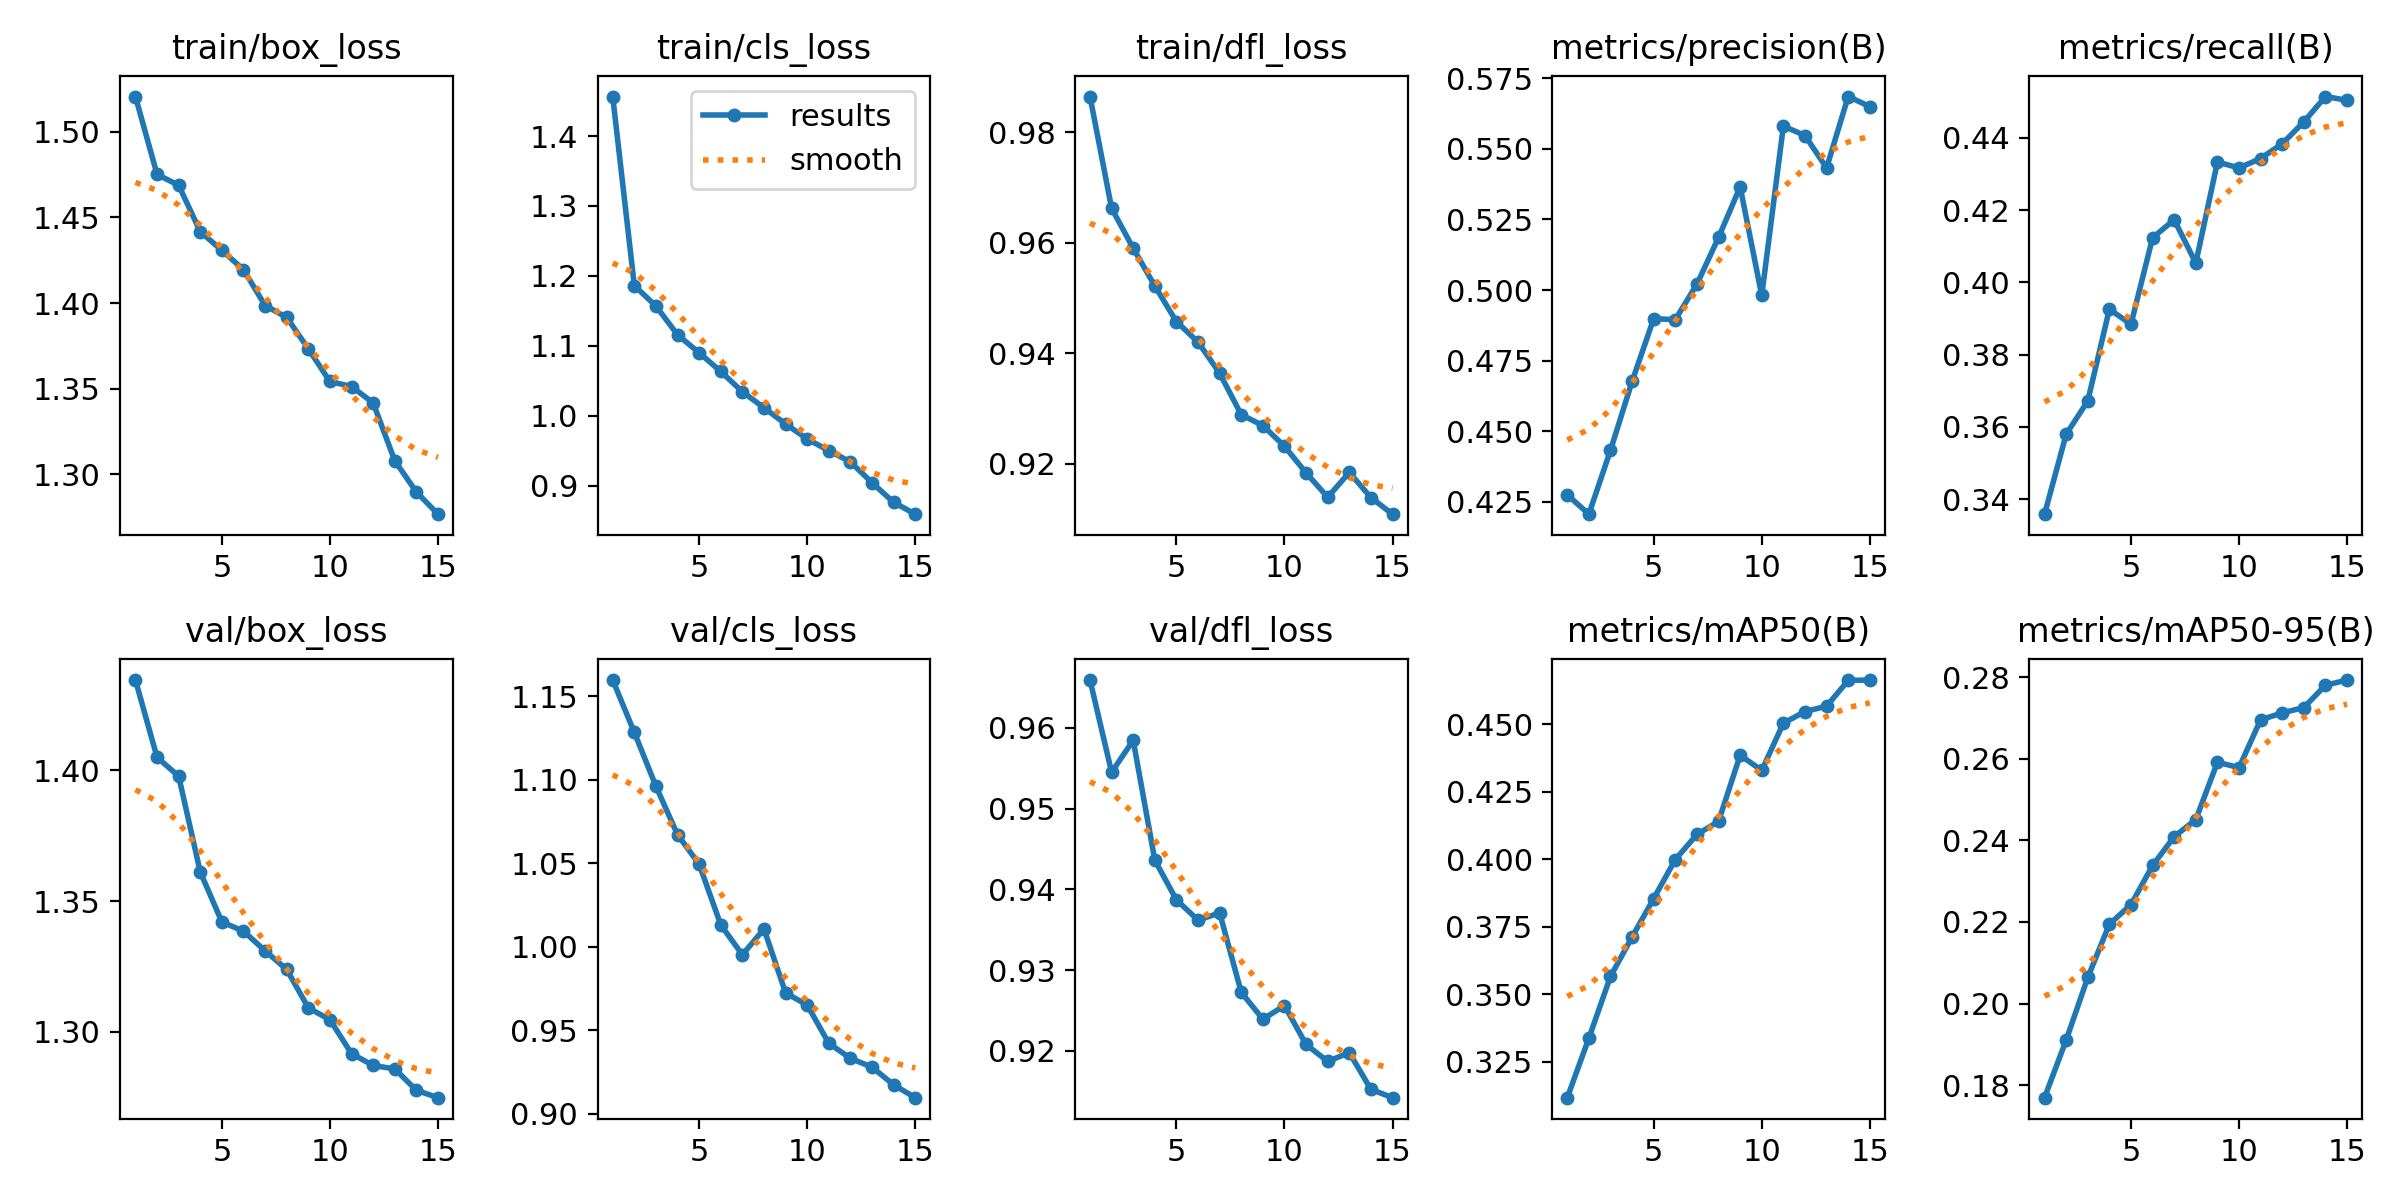

The table this chart was drawn from, first rows:
epoch, time, train/box_loss, train/cls_loss, train/dfl_loss, metrics/precision(B), metrics/recall(B), metrics/mAP50(B), metrics/mAP50-95(B), val/box_loss, val/cls_loss, val/dfl_loss, lr/pg0, lr/pg1, lr/pg2
1, 227.2, 1.521, 1.456, 0.9864, 0.4275, 0.3359, 0.3118, 0.1769, 1.434, 1.16, 0.9659, 0.0002377, 0.0002377, 0.0002377
2, 443.8, 1.475, 1.186, 0.9662, 0.4207, 0.358, 0.3338, 0.1911, 1.405, 1.128, 0.9545, 0.0004443, 0.0004443, 0.0004443
3, 660.4, 1.469, 1.157, 0.959, 0.4433, 0.3672, 0.3567, 0.2064, 1.398, 1.096, 0.9585, 0.0006195, 0.0006195, 0.0006195
4, 876.9, 1.442, 1.116, 0.9522, 0.4677, 0.3926, 0.3713, 0.2195, 1.361, 1.067, 0.9436, 0.0005726, 0.0005726, 0.0005726
5, 1093, 1.431, 1.09, 0.9457, 0.4899, 0.3884, 0.3855, 0.2242, 1.342, 1.05, 0.9387, 0.0005255, 0.0005255, 0.0005255
6, 1310, 1.42, 1.063, 0.942, 0.4895, 0.4124, 0.3999, 0.2339, 1.339, 1.013, 0.9362, 0.0004784, 0.0004784, 0.0004784
7, 1525, 1.399, 1.034, 0.9364, 0.5021, 0.4173, 0.4092, 0.2409, 1.331, 0.9953, 0.9371, 0.0004313, 0.0004313, 0.0004313
8, 1741, 1.392, 1.011, 0.9289, 0.5186, 0.4053, 0.414, 0.2451, 1.324, 1.011, 0.9273, 0.0003841, 0.0003841, 0.0003841
9, 1959, 1.373, 0.9883, 0.9269, 0.5365, 0.4333, 0.4385, 0.2592, 1.309, 0.9725, 0.9239, 0.000337, 0.000337, 0.000337
10, 2175, 1.354, 0.9668, 0.9232, 0.4981, 0.4317, 0.4329, 0.2578, 1.305, 0.9652, 0.9256, 0.0002899, 0.0002899, 0.0002899
11, 2392, 1.351, 0.9502, 0.9184, 0.5581, 0.4343, 0.4503, 0.2696, 1.292, 0.9423, 0.9208, 0.0002428, 0.0002428, 0.0002428
12, 2609, 1.342, 0.934, 0.914, 0.5547, 0.4384, 0.4547, 0.2712, 1.287, 0.9333, 0.9187, 0.0001956, 0.0001956, 0.0001956
13, 2816, 1.308, 0.9043, 0.9184, 0.5433, 0.4445, 0.4566, 0.2726, 1.286, 0.928, 0.9198, 0.0001485, 0.0001485, 0.0001485
14, 3022, 1.29, 0.8763, 0.9139, 0.5685, 0.4515, 0.4662, 0.278, 1.278, 0.9175, 0.9153, 0.0001014, 0.0001014, 0.0001014
15, 3228, 1.277, 0.8593, 0.9109, 0.565, 0.4504, 0.4663, 0.2793, 1.275, 0.9098, 0.9142, 5.4264e-05, 5.4264e-05, 5.4264e-05
